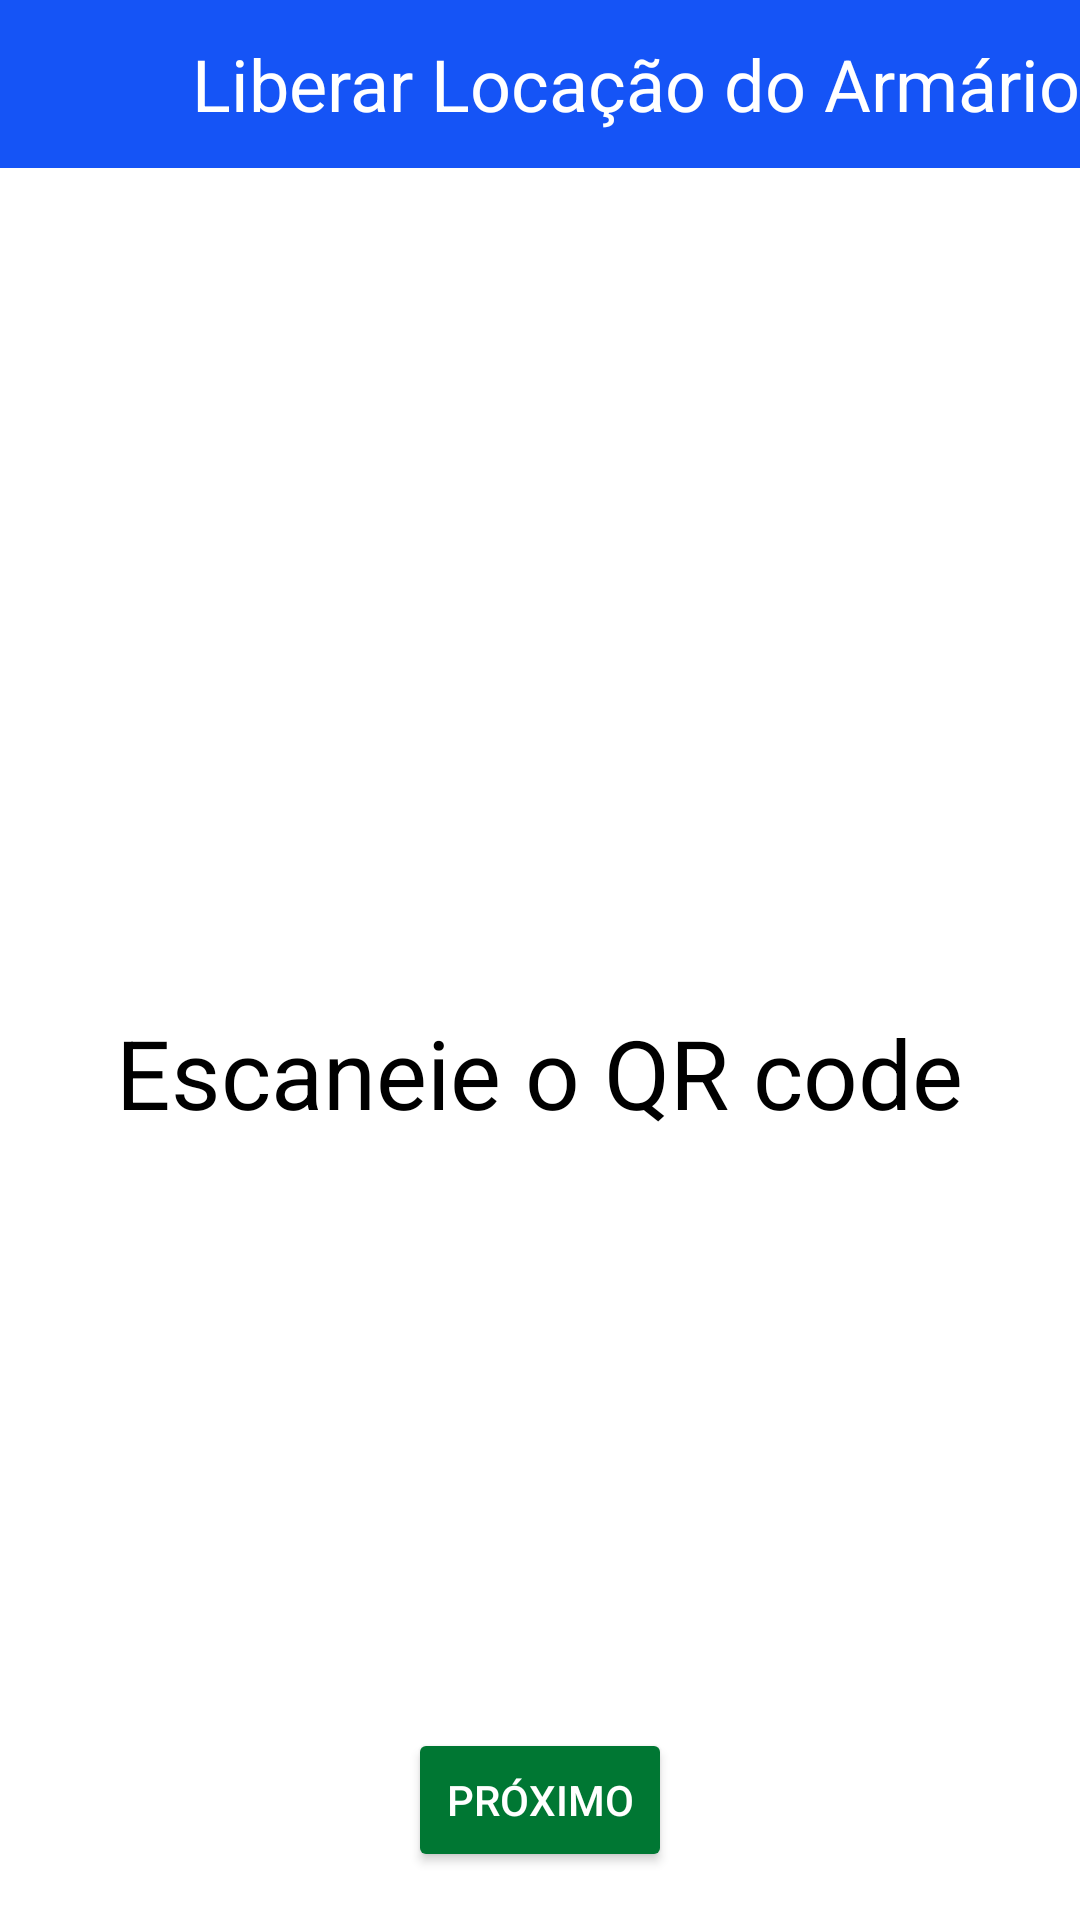

This screen was rendered from an Android layout file. Write that file and the resources it references.
<!-- AndroidManifest.xml: application theme lockers_theme -->
<!-- res/layout/activity_liberar_armario.xml -->
<RelativeLayout xmlns:android="http://schemas.android.com/apk/res/android"
    android:layout_width="match_parent"
    android:layout_height="match_parent">

    
    <LinearLayout
        android:id="@+id/toolbar"
        android:layout_width="match_parent"
        android:layout_height="?attr/actionBarSize"
        android:orientation="horizontal"
        android:gravity="center_vertical"
        android:background="?attr/colorPrimary">


        
        <TextView
            android:id="@+id/tvTitle"
            android:layout_width="wrap_content"
            android:layout_height="wrap_content"
            android:text="Liberar Locação do Armário"
            android:textColor="@android:color/white"
            android:textSize="24sp"
            android:layout_marginStart="64dp"/>

    </LinearLayout>

    
    <ImageView
        android:id="@+id/ivQRCode"
        android:layout_width="wrap_content"
        android:layout_height="wrap_content"
        android:layout_centerInParent="true"
        android:src="@drawable/qrcode"
        android:contentDescription="@string/qrcode"/>

    
    <TextView
        android:id="@+id/tvScanMessage"
        android:layout_width="wrap_content"
        android:layout_height="wrap_content"
        android:text="Escaneie o QR code"
        android:textColor="@android:color/black"
        android:textSize="32sp"
        android:layout_below="@id/ivQRCode"
        android:layout_centerHorizontal="true"
        android:layout_marginTop="16dp"/>

    
    <Button
        android:id="@+id/btnNext"
        android:layout_width="wrap_content"
        android:layout_height="wrap_content"
        android:text="Próximo"
        android:textColor="@android:color/white"
        android:backgroundTint="@color/green"
        android:layout_alignParentBottom="true"
        android:layout_centerHorizontal="true"
        android:layout_marginBottom="16dp"/>

</RelativeLayout>
<!-- resources referenced by this layout -->
<resources>
  <color name="green">#007733</color>
  <string name="qrcode">QR Code</string>
  <style name="lockers_theme" parent="Theme.MaterialComponents.Light.NoActionBar">
          
          <item name="colorPrimary">@color/main_blue</item>
          <item name="colorPrimaryVariant">@color/main_blue_variant</item>
          <item name="colorOnPrimary">@color/white</item>
          
          <item name="colorSecondary">@color/main_blue</item>
          <item name="colorSecondaryVariant">@color/main_blue_variant</item>
          <item name="colorOnSecondary">@color/black</item>
          
          <item name="android:statusBarColor">@color/black</item>
          
      </style>
  <color name="main_blue">#1554F6</color>
  <color name="main_blue_variant">#0022DD</color>
  <color name="white">#FFFFFFFF</color>
  <color name="black">#FF000000</color>
</resources>
